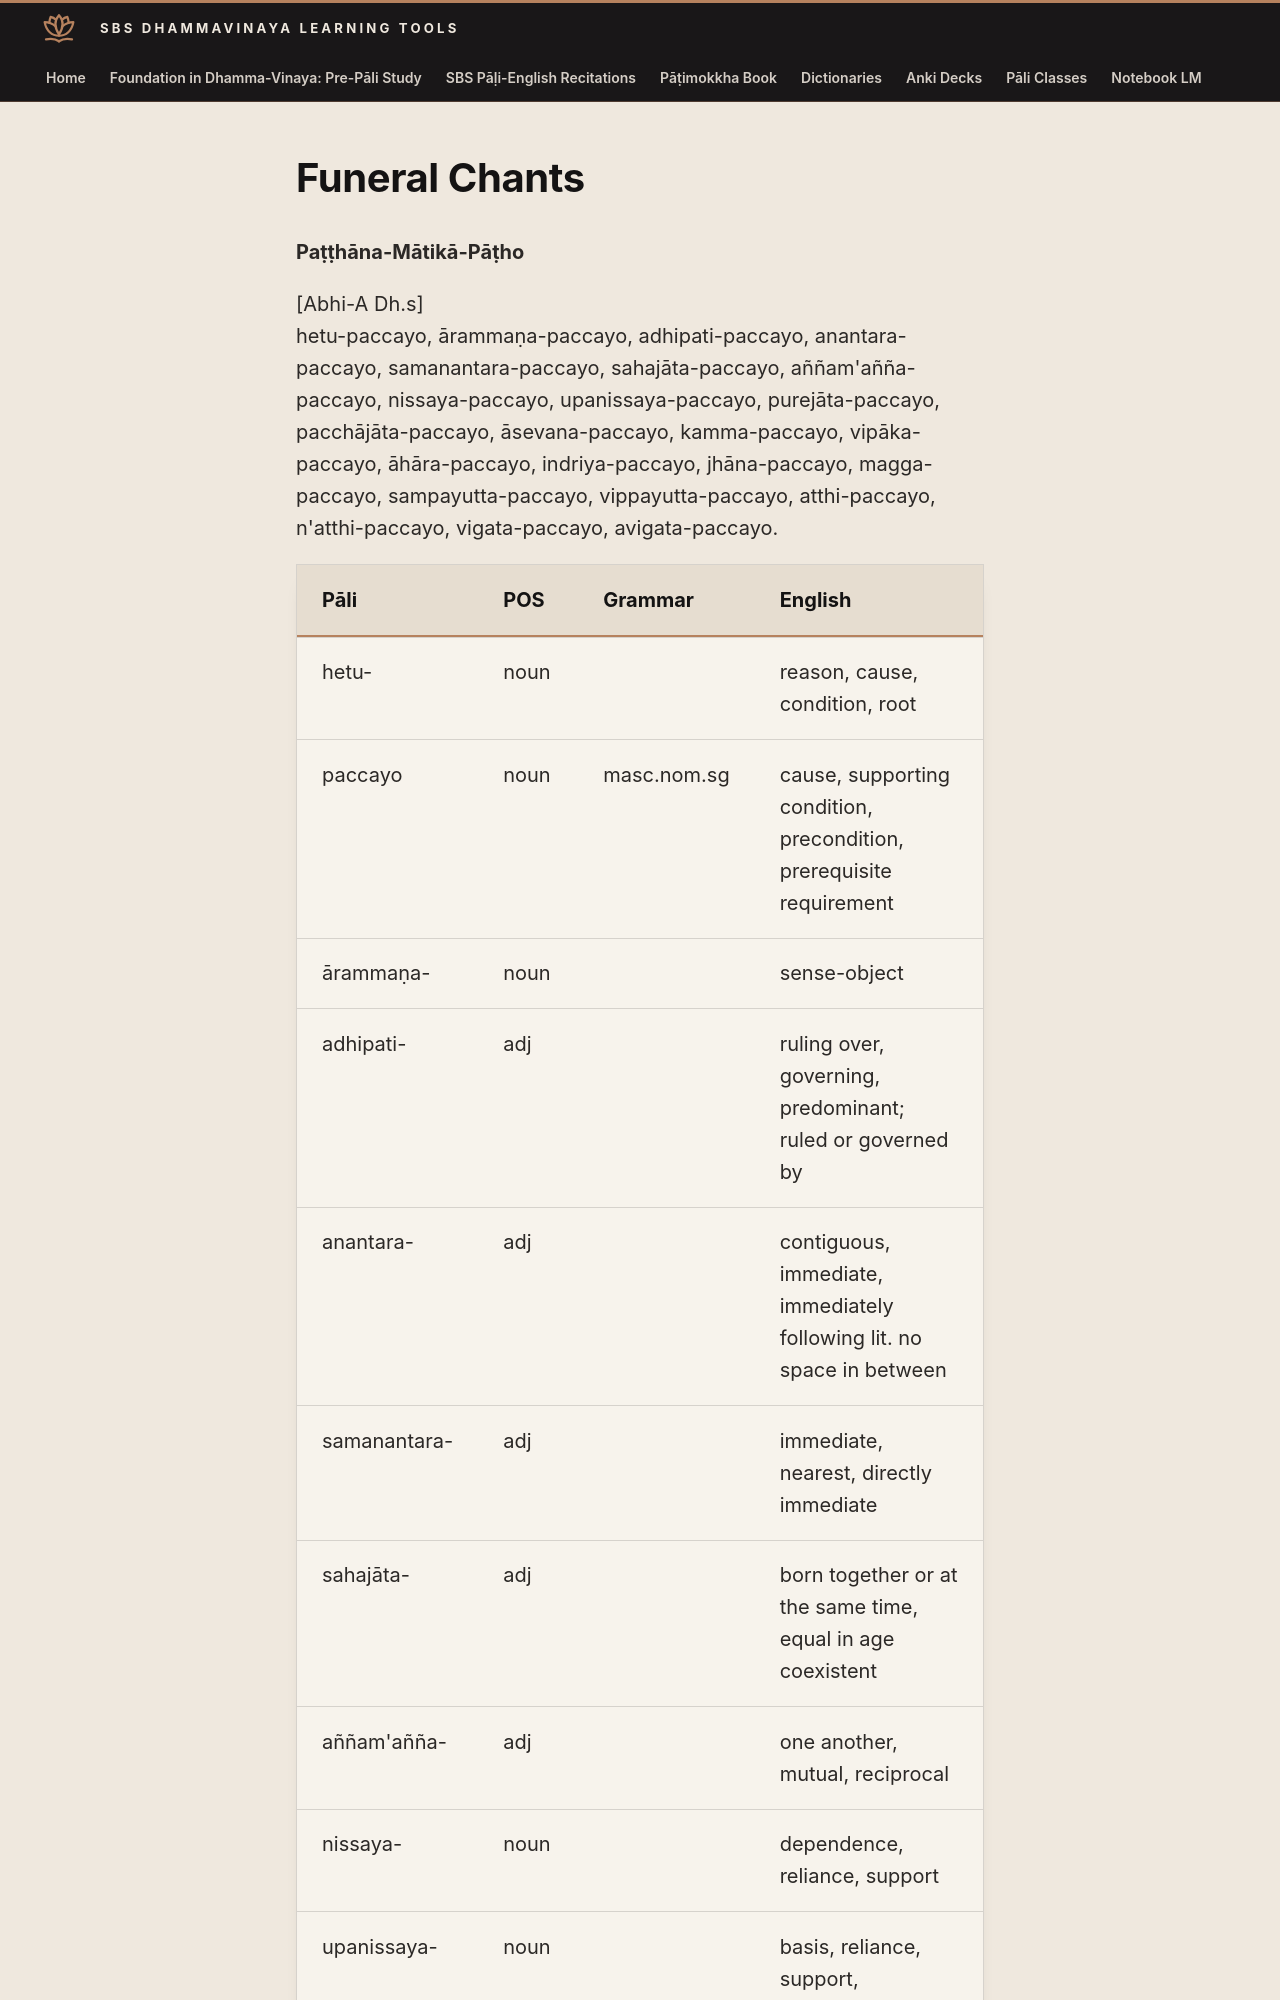

repository: sasanarakkha/study-tools · page: 6-pali-class/sbs-per-analysis/per-67-patthana-matika-patho/index.html · generator: mkdocs

# Funeral Chants

**Paṭṭhāna-Mātikā-Pāṭho**

[Abhi-A Dh.s]
hetu-paccayo, ārammaṇa-paccayo, adhipati-paccayo, anantara-paccayo, samanantara-paccayo, sahajāta-paccayo, aññam'añña-paccayo, nissaya-paccayo, upanissaya-paccayo, purejāta-paccayo, pacchājāta-paccayo, āsevana-paccayo, kamma-paccayo, vipāka-paccayo, āhāra-paccayo, indriya-paccayo, jhāna-paccayo, magga-paccayo, sampayutta-paccayo, vippayutta-paccayo, atthi-paccayo, n'atthi-paccayo, vigata-paccayo, avigata-paccayo.
